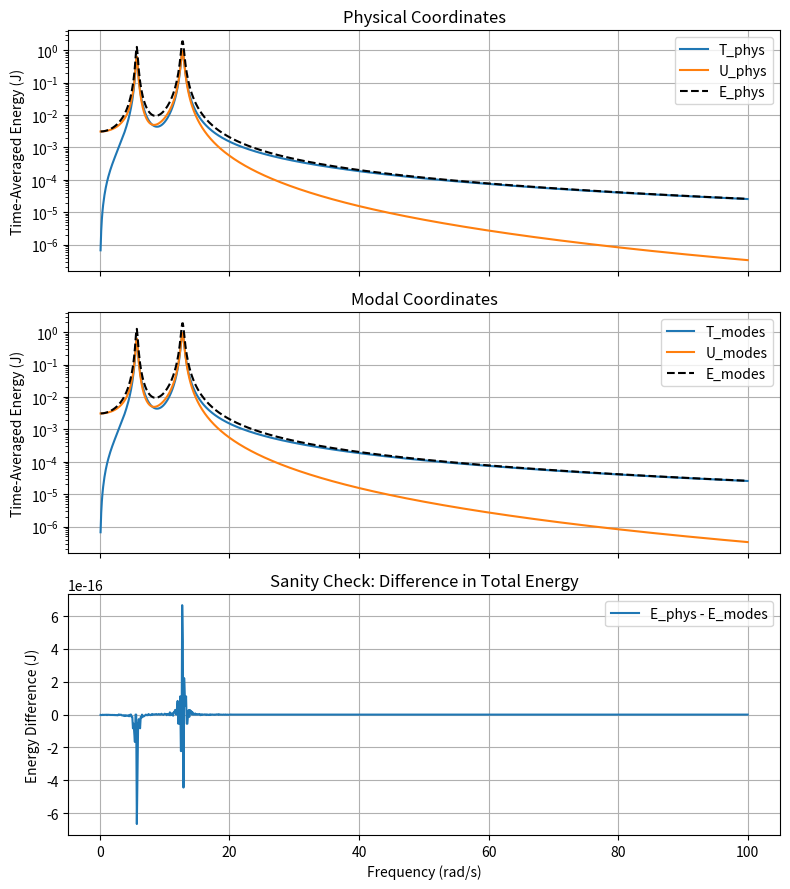

Source code (Python):
import numpy as np
import matplotlib.pyplot as plt

# ---------------------------------------------------------
# 1. Define system matrices
# ---------------------------------------------------------
m1, m2 = 1.0, 2.0
k1, k2, k3 = 50.0, 80.0, 50.0

# Mass matrix
M = np.array([[m1,   0.0],
              [0.0,  m2 ]])

# Stiffness matrix
K = np.array([[k1 + k2,   -k2   ],
              [   -k2  , k2 + k3]])

# Small damping to avoid infinite resonance
c1, c2 = 0.5, 0.5
C = np.array([[c1,  0.0],
              [0.0, c2 ]])

# ---------------------------------------------------------
# 2. For reference: undamped modal properties
# ---------------------------------------------------------
lam, Phi = np.linalg.eig(np.linalg.inv(M).dot(K))
omega_n = np.sqrt(lam)

# Sort ascending
idx = np.argsort(omega_n)
omega_n = omega_n[idx]
Phi = Phi[:, idx]

# Mass-normalize the modes: Phi^T M Phi = I
for i in range(Phi.shape[1]):
    mass_modal = Phi[:, i].T @ M @ Phi[:, i]
    Phi[:, i] = Phi[:, i] / np.sqrt(mass_modal)

print("Undamped natural frequencies [rad/s]:", omega_n)

# ---------------------------------------------------------
# 3. Define harmonic forcing (applied on DOF 1)
# ---------------------------------------------------------
F0 = np.array([1.0, 0.0])   # amplitude vector (complex)
omega_min, omega_max = 0.1, 100.0
omegas = np.linspace(omega_min, omega_max, 1000)

# ---------------------------------------------------------
# 4. Frequency sweep
# ---------------------------------------------------------
T_list_physical = []
U_list_physical = []
E_list_physical = []

T_list_modes = []
U_list_modes = []
E_list_modes = []

for w in omegas:
    # Dynamic stiffness: D(w) = (-w^2 M + j w C + K)
    D = -w**2 * M + 1j*w * C + K
    
    # Solve for steady-state X(w) in physical coords
    X = np.linalg.solve(D, F0)  # shape: (2, )
    
    # 4a) Time-averaged energies in PHYSICAL coordinates
    # Kinetic: T_avg = (1/4)* X^*(w)^T (w^2 M) X(w)
    T_physical = 0.25 * (X.conjugate().T @ (w**2 * M) @ X).real
    
    # Potential: U_avg = (1/4)* X^*(w)^T K X(w)
    U_physical = 0.25 * (X.conjugate().T @ K @ X).real
    
    E_physical = T_physical + U_physical
    
    T_list_physical.append(T_physical)
    U_list_physical.append(U_physical)
    E_list_physical.append(E_physical)
    
    # 4b) Transform to modal coords: Q(w) = Phi^T M X(w)
    #     (Phi is mass-normalized => Potential ~ omega_r^2 |Q_r|^2, Kinetic ~ w^2 |Q_r|^2)
    Q = Phi.T @ M @ X  # shape: (2, )
    
    # For each mode r:
    #   T_r_avg = 1/4 * w^2 * |Q_r|^2
    #   U_r_avg = 1/4 * omega_r^2 * |Q_r|^2
    # Summation across r gives total energy in modes
    T_modes = 0.0
    U_modes = 0.0
    for r in range(2):
        qr = Q[r]
        T_modes += 0.25 * w**2 * np.abs(qr)**2
        U_modes += 0.25 * omega_n[r]**2 * np.abs(qr)**2
    
    E_modes = T_modes + U_modes
    
    T_list_modes.append(T_modes)
    U_list_modes.append(U_modes)
    E_list_modes.append(E_modes)


T_list_physical = np.array(T_list_physical)
U_list_physical = np.array(U_list_physical)
E_list_physical = np.array(E_list_physical)

T_list_modes = np.array(T_list_modes)
U_list_modes = np.array(U_list_modes)
E_list_modes = np.array(E_list_modes)

# ---------------------------------------------------------
# 5. Check the difference: E_physical vs E_modes
# ---------------------------------------------------------
E_diff = E_list_physical - E_list_modes  # ideally ~ 0
max_diff = np.max(np.abs(E_diff))
print(f"Max |E_physical - E_modes| across the sweep: {max_diff:.2e}")

# ---------------------------------------------------------
# 6. Plot
# ---------------------------------------------------------
fig, axs = plt.subplots(3, 1, figsize=(8,9), sharex=True)

axs[0].plot(omegas, T_list_physical, label="T_phys")
axs[0].plot(omegas, U_list_physical, label="U_phys")
axs[0].plot(omegas, E_list_physical, 'k--', label="E_phys")
axs[0].set_ylabel("Time-Averaged Energy (J)")
axs[0].set_title("Physical Coordinates")
axs[0].legend()
axs[0].grid(True)
axs[0].set_yscale('log')

axs[1].plot(omegas, T_list_modes, label="T_modes")
axs[1].plot(omegas, U_list_modes, label="U_modes")
axs[1].plot(omegas, E_list_modes, 'k--', label="E_modes")
axs[1].set_ylabel("Time-Averaged Energy (J)")
axs[1].set_title("Modal Coordinates")
axs[1].legend()
axs[1].grid(True)
axs[1].set_yscale('log')

axs[2].plot(omegas, E_diff, label="E_phys - E_modes")
axs[2].set_xlabel("Frequency (rad/s)")
axs[2].set_ylabel("Energy Difference (J)")
axs[2].set_title("Sanity Check: Difference in Total Energy")
axs[2].grid(True)
axs[2].legend()

plt.tight_layout()
plt.show()
